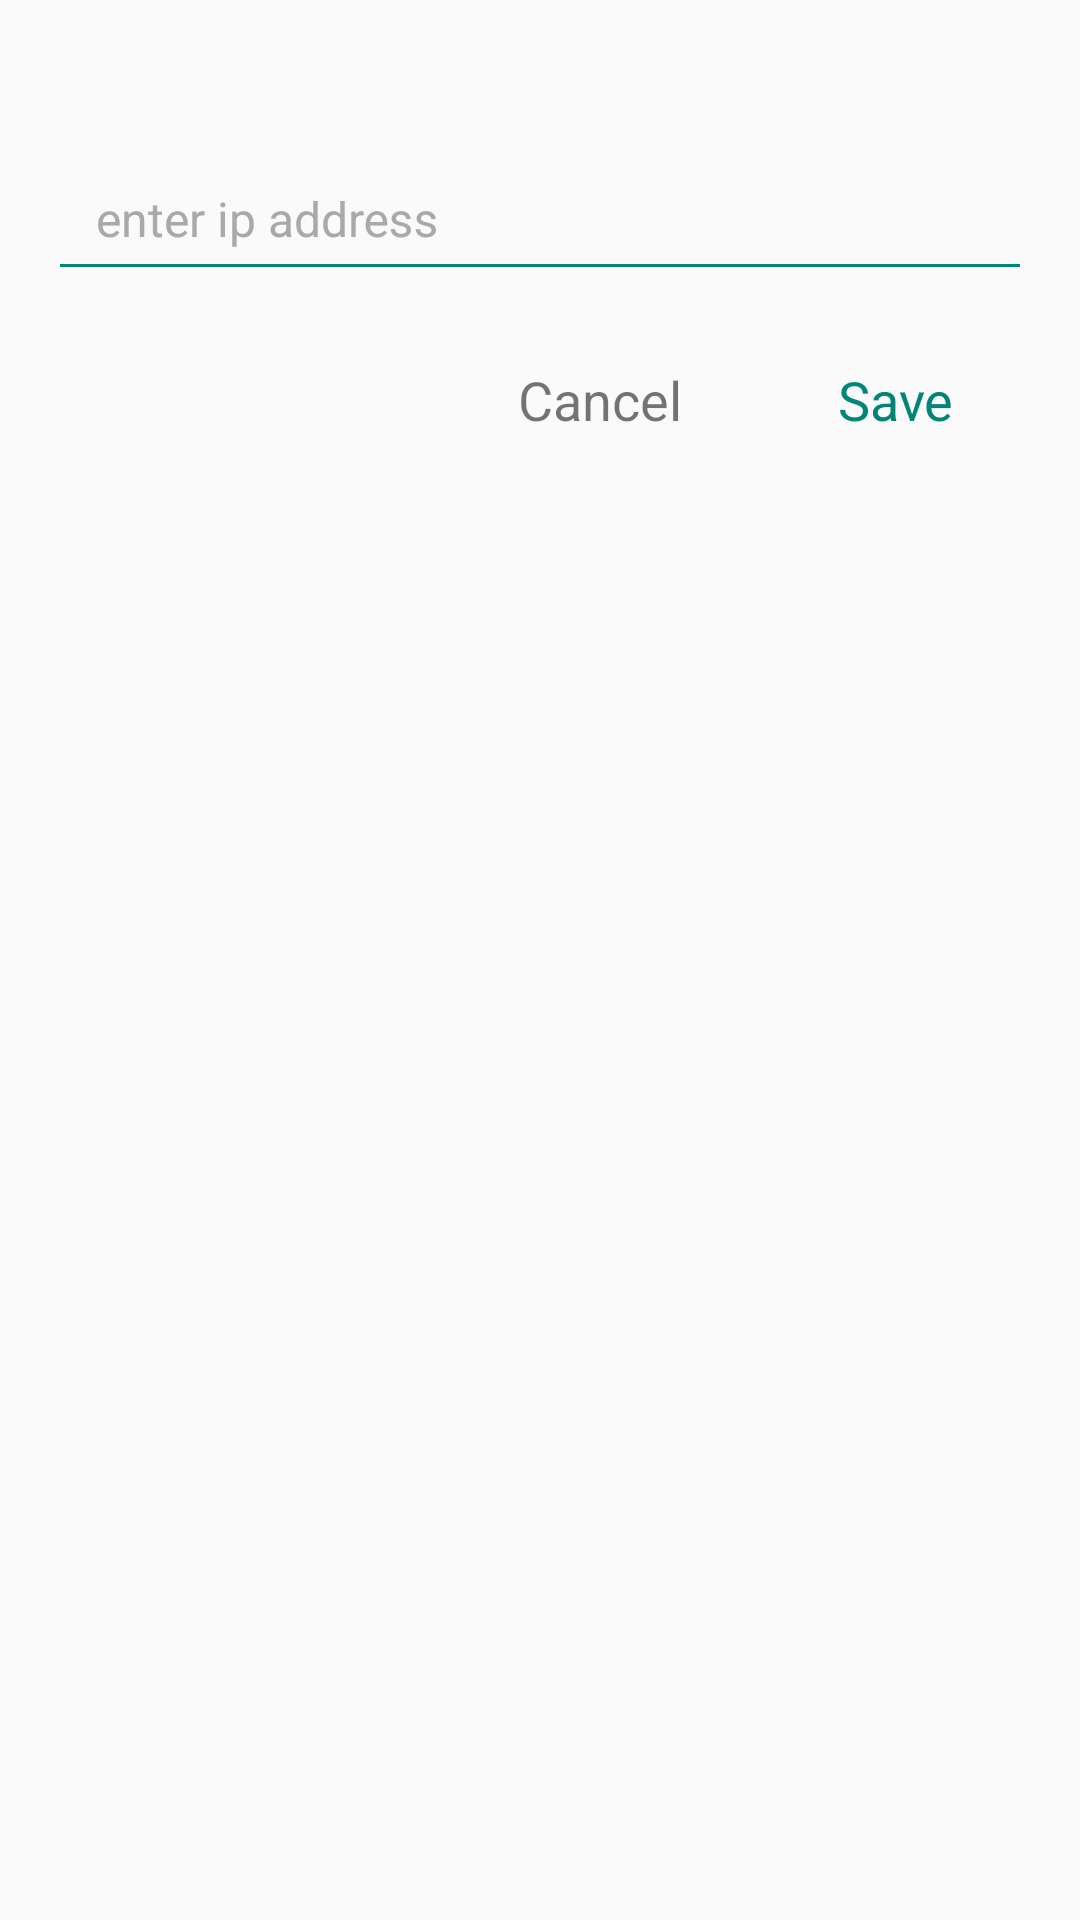

Layout XML and referenced resources for this Android screen:
<!-- AndroidManifest.xml: application theme AppTheme -->
<!-- res/layout/ipaddress_layout.xml -->
<?xml version="1.0" encoding="utf-8"?>
<LinearLayout xmlns:android="http://schemas.android.com/apk/res/android"
    android:id="@+id/vL_ipaddress_layout"
    android:layout_width="match_parent"
    android:layout_height="wrap_content"
    android:layout_marginTop="56dp"
    android:layout_marginBottom="56dp"
    android:layout_gravity="center"
    android:orientation="vertical">

    <android.support.design.widget.TextInputLayout
        android:layout_marginTop="36dp"
        android:layout_marginBottom="16dp"
        android:layout_width="match_parent"
        android:layout_height="wrap_content"
        android:theme="@style/TextLabel">

        <EditText
            android:id="@+id/vE_ipaddress"
            android:layout_width="match_parent"
            android:layout_height="50dp"
            android:layout_marginBottom="8dp"
            android:layout_marginLeft="16dp"
            android:layout_marginRight="16dp"
            android:hint="@string/enter_ip_address"
            android:textSize="16sp"
            android:paddingStart="16dp"
            android:paddingEnd="0dp"
            android:singleLine="true"
            android:textColorHint="@color/dark_gray" />
    </android.support.design.widget.TextInputLayout>

    <LinearLayout
        android:layout_width="match_parent"
        android:layout_height="wrap_content"
        android:layout_marginEnd="26dp"
        android:layout_marginBottom="16dp"
        android:gravity="end"
        android:orientation="horizontal">

        <TextView
            android:id="@+id/vT_ipaddress_cancel"
            android:layout_width="wrap_content"
            android:layout_height="wrap_content"
            android:layout_gravity="center_horizontal"
            android:layout_marginEnd="26dp"
            android:text="@string/cancel"
            android:textSize="18sp" />

        <TextView
            android:id="@+id/vT_ipaddress_ok"
            android:layout_width="wrap_content"
            android:layout_height="wrap_content"
            android:layout_gravity="center_horizontal"
            android:layout_marginStart="26dp"
            android:layout_marginEnd="16dp"
            android:text="@string/save"
            android:textColor="@color/colorPrimary"
            android:textSize="18sp" />

    </LinearLayout>

</LinearLayout>
<!-- resources referenced by this layout -->
<resources>
  <color name="colorPrimary">#008577</color>
  <color name="dark_gray">#A9A9A9</color>
  <string name="cancel">Cancel</string>
  <string name="enter_ip_address">enter ip address</string>
  <string name="save">Save</string>
  <style name="TextLabel" parent="TextAppearance.AppCompat">
          
          <item name="android:textColorHint">@color/dark_gray</item>
          <item name="android:textSize">16sp</item>
          <item name="android:textColor">@color/white</item>
  
          
          <item name="colorAccent">@color/colorAccent</item>
          <item name="colorControlNormal">@color/colorPrimary</item>
          <item name="colorControlActivated">@color/colorPrimary</item>
      </style>
  <style name="AppTheme" parent="Theme.AppCompat.Light.DarkActionBar">
          
          <item name="colorPrimary">@color/colorPrimary</item>
          <item name="colorPrimaryDark">@color/colorPrimaryDark</item>
          <item name="colorAccent">@color/colorAccent</item>
      </style>
  <color name="white">#ffffff</color>
  <color name="colorAccent">#D81B60</color>
  <color name="colorPrimaryDark">#00574B</color>
</resources>
